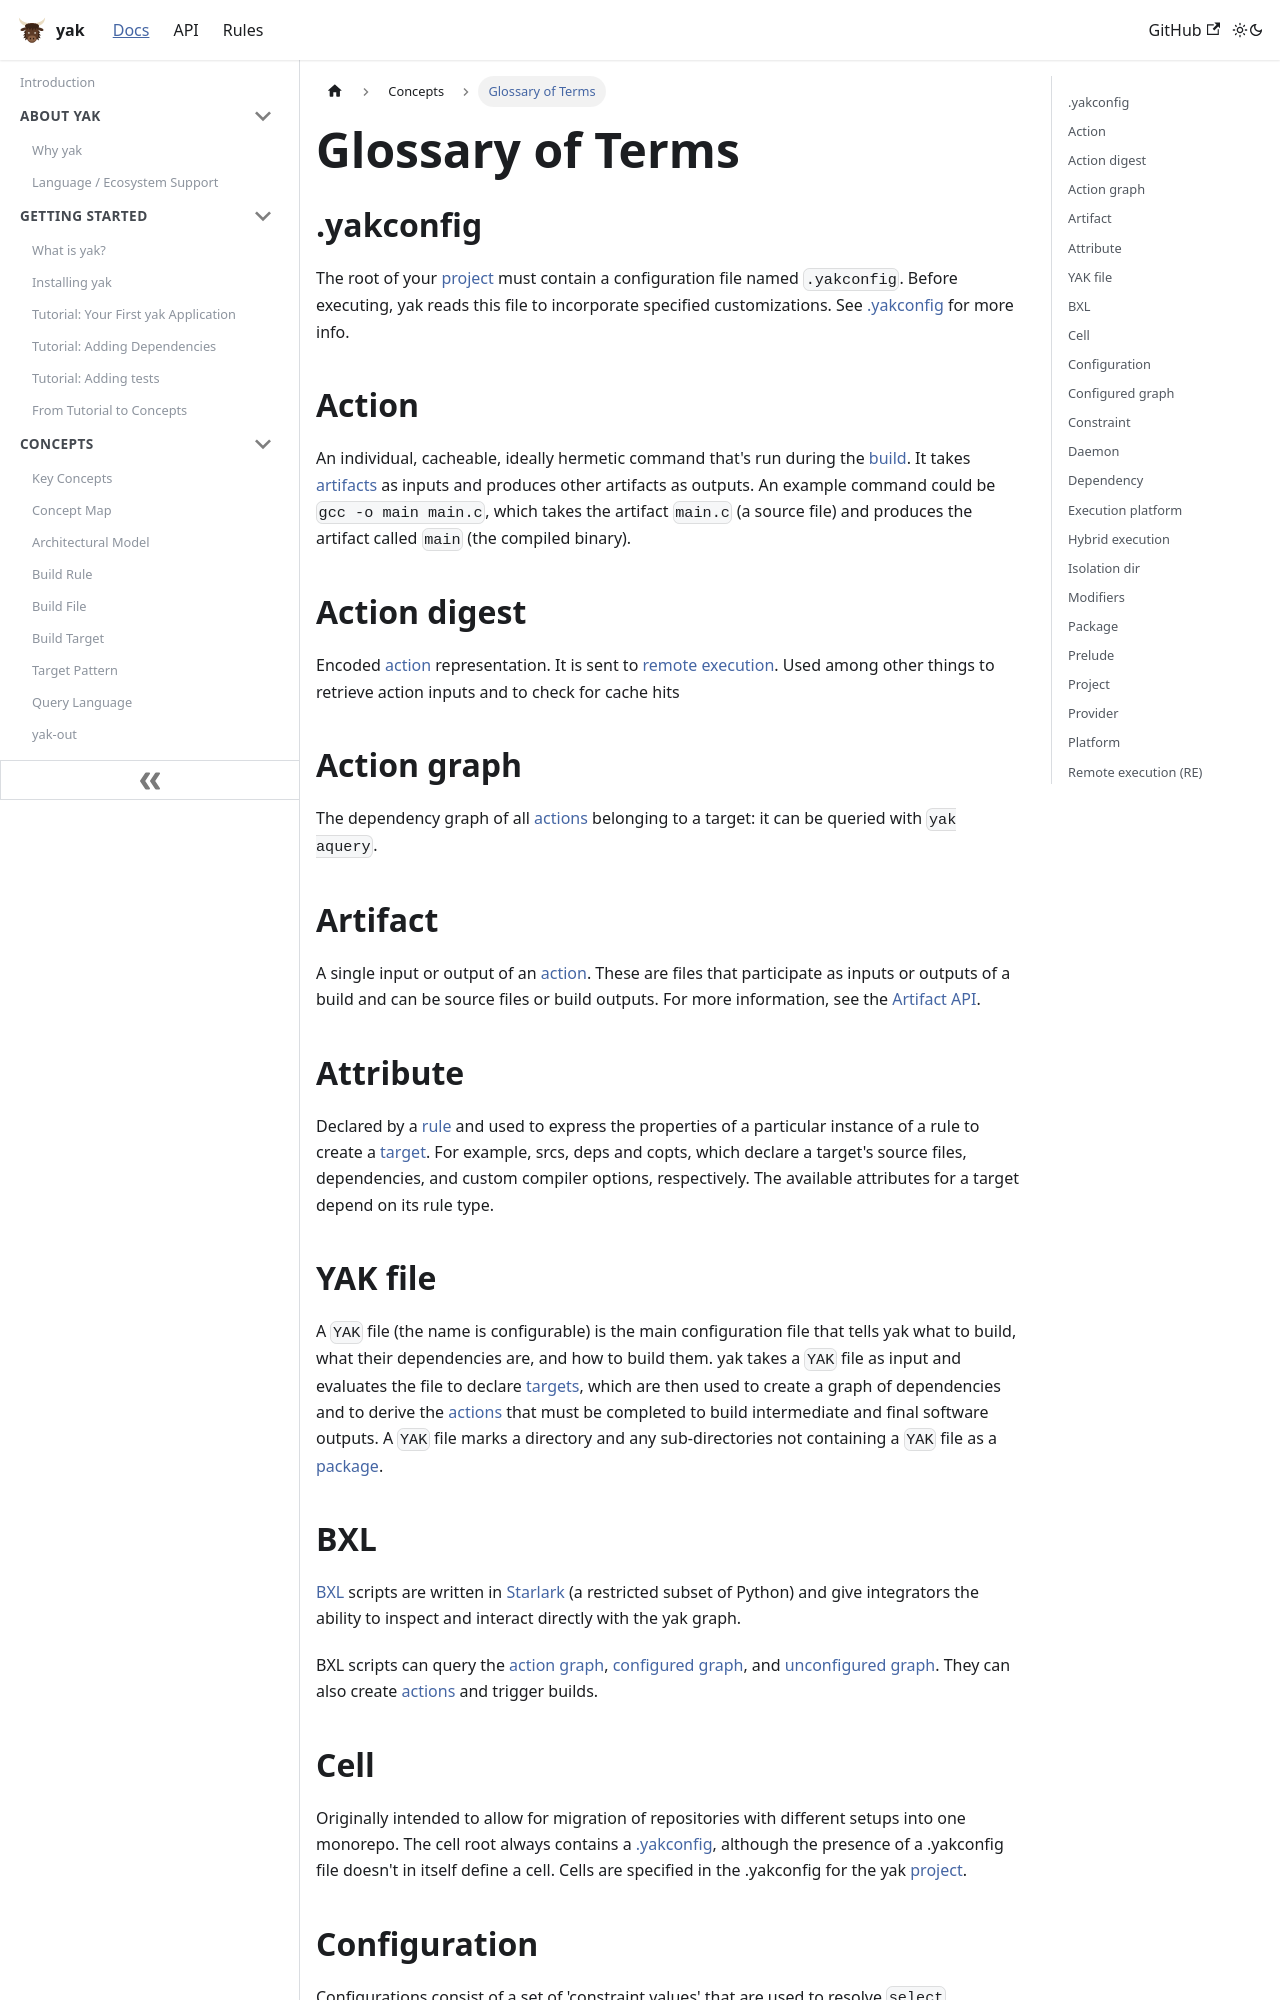

repository: rdeusser/yak · page: docs/concepts/glossary/index.html · generator: docusaurus

---
id: glossary
title: Glossary of Terms
---

## .yakconfig

The root of your [project](#project) must contain a configuration file named
`.yakconfig`. Before executing, yak reads this file to incorporate specified
customizations. See [.yakconfig](yakconfig.md) for more info.

## Action

An individual, cacheable, ideally hermetic command that's run during the
[build](#yak-file). It takes [artifacts](#artifact) as inputs and produces
other artifacts as outputs. An example command could be `gcc -o main main.c`,
which takes the artifact `main.c` (a source file) and produces the artifact
called `main` (the compiled binary).

## Action digest

Encoded [action](#action) representation. It is sent to
[remote execution](#remote-execution-re). Used among other things to retrieve
action inputs and to check for cache hits

## Action graph

The dependency graph of all [actions](#action) belonging to a target: it can be
queried with `yak aquery`.

## Artifact

A single input or output of an [action](#action). These are files that
participate as inputs or outputs of a build and can be source files or build
outputs. For more information, see the
[Artifact API](../../api/build/Artifact).

## Attribute

Declared by a [rule](#rule) and used to express the properties of a particular
instance of a rule to create a [target](#target). For example, srcs, deps and
copts, which declare a target's source files, dependencies, and custom compiler
options, respectively. The available attributes for a target depend on its rule
type.

## YAK file

A `YAK` file (the name is configurable) is the
main configuration file that tells yak what to build, what their dependencies
are, and how to build them. yak takes a `YAK` file as input and evaluates the
file to declare [targets](#target), which are then used to create a graph of
dependencies and to derive the [actions](#action) that must be completed to
build intermediate and final software outputs. A `YAK` file marks a directory
and any sub-directories not containing a `YAK` file as a [package](#package).

## BXL

[BXL](../../bxl) scripts are written in
[Starlark](#starlark) (a restricted subset of Python) and give integrators the
ability to inspect and interact directly with the yak graph.

BXL scripts can query the [action graph](#action-graph),
[configured graph](#configured-graph), and
[unconfigured graph](#unconfigured-graph). They can also create
[actions](#action) and trigger builds.

## Cell

Originally intended to allow for migration of repositories with different setups
into one monorepo. The cell root always contains a [.yakconfig](#yakconfig),
although the presence of a .yakconfig file doesn't in itself define a cell.
Cells are specified in the .yakconfig for the yak [project](#project).
